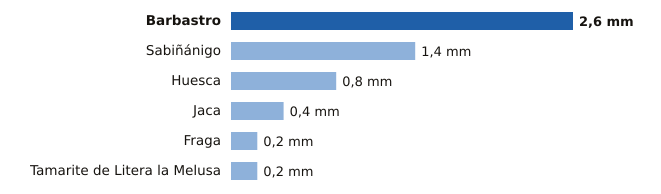

The file beside this chart, header and first rows:
estacion, provincia, mm
Barbastro, Huesca, 2.6
Sabiñánigo, Huesca, 1.4
Huesca, Huesca, 0.8
Jaca, Huesca, 0.4
Fraga, Huesca, 0.2
Tamarite de Litera la Melusa, Huesca, 0.2
